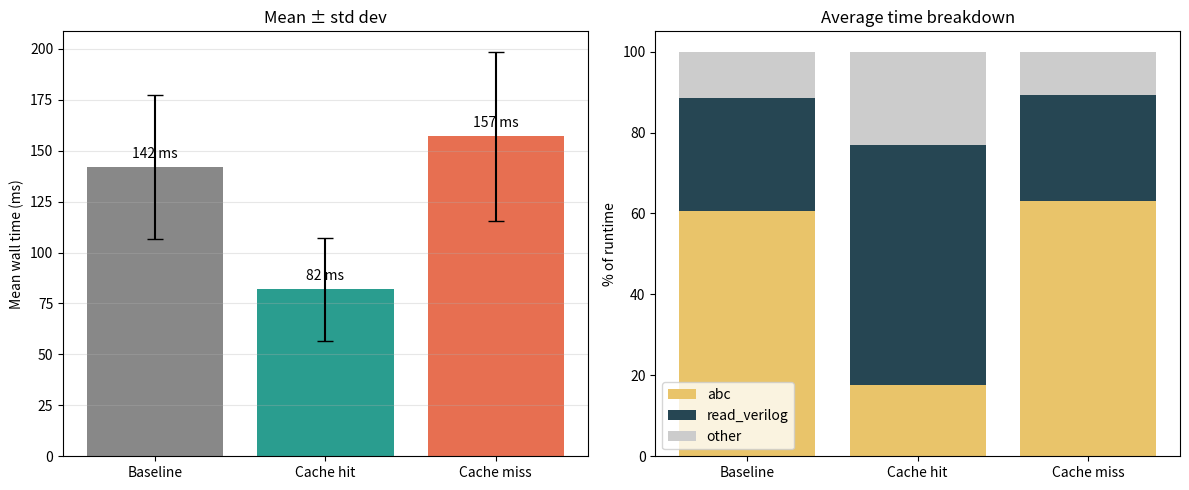

Generate this figure with matplotlib:
import numpy as np
import matplotlib.pyplot as plt

# Wall times in ms
times = {
    "Baseline":   [190, 180, 130, 110, 110, 180, 110, 120, 110, 180],
    "Cache hit":  [110, 60, 60, 70, 120, 50, 70, 70, 100, 110],
    "Cache miss": [210, 210, 130, 200, 120, 120, 130, 130, 120, 200],
}

# (abc %, read_verilog %) per run
pct = {
    "Baseline": [(60,28),(61,27),(61,28),(61,28),(60,29),(60,28),(60,29),(61,28),(61,28),(60,28)],
    "Cache hit": [(19,56),(17,61),(17,61),(17,61),(19,57),(19,59),(16,61),(17,61),(17,58),(17,59)],
    "Cache miss": [(64,25),(63,26),(63,27),(63,25),(63,27),(63,26),(63,27),(63,27),(64,26),(63,25)],
}

labels = list(times)
colors = ["#888888", "#2a9d8f", "#e76f51"]

fig, (ax2, ax3) = plt.subplots(1, 2, figsize=(12, 5))

# 1) Wall time: box plot + individual runs
# data = [times[k] for k in labels]
# ax1.boxplot(data, label=labels, showmeans=True, widths=0.5)
# rng = np.random.default_rng(0)
# for i, (k, c) in enumerate(zip(labels, colors), start=1):
#     x = rng.normal(i, 0.05, len(times[k]))
#     ax1.scatter(x, times[k], color=c, alpha=0.8, zorder=3)
# ax1.set_ylabel("Wall time (ms)")
# ax1.set_title("Wall time per run (n=10)")
# ax1.grid(axis="y", alpha=0.3)

# 2) Mean wall time with std error bars
means = [np.mean(times[k]) for k in labels]
stds = [np.std(times[k], ddof=1) for k in labels]
bars = ax2.bar(labels, means, yerr=stds, capsize=6, color=colors)
for b, m in zip(bars, means):
    ax2.text(b.get_x() + b.get_width()/2, m + 3, f"{m:.0f} ms", ha="center", va="bottom")
ax2.set_ylabel("Mean wall time (ms)")
ax2.set_title("Mean ± std dev")
ax2.grid(axis="y", alpha=0.3)

# 3) Average % breakdown by command
abc = [np.mean([a for a, _ in pct[k]]) for k in labels]
rv  = [np.mean([r for _, r in pct[k]]) for k in labels]
other = [100 - a - r for a, r in zip(abc, rv)]
ax3.bar(labels, abc, label="abc", color="#e9c46a")
ax3.bar(labels, rv, bottom=abc, label="read_verilog", color="#264653")
ax3.bar(labels, other, bottom=[a + r for a, r in zip(abc, rv)], label="other", color="#cccccc")
ax3.set_ylabel("% of runtime")
ax3.set_title("Average time breakdown")
ax3.legend()

plt.tight_layout()
plt.savefig("yosys_cache_benchmark.png", dpi=150)
plt.show()

# Summary
base = np.mean(times["Baseline"])
for k in labels:
    m = np.mean(times[k])
    print(f"{k:11s} mean={m:6.1f} ms  median={np.median(times[k]):6.1f} ms  "
          f"vs baseline: {100*(m-base)/base:+.1f}%")
